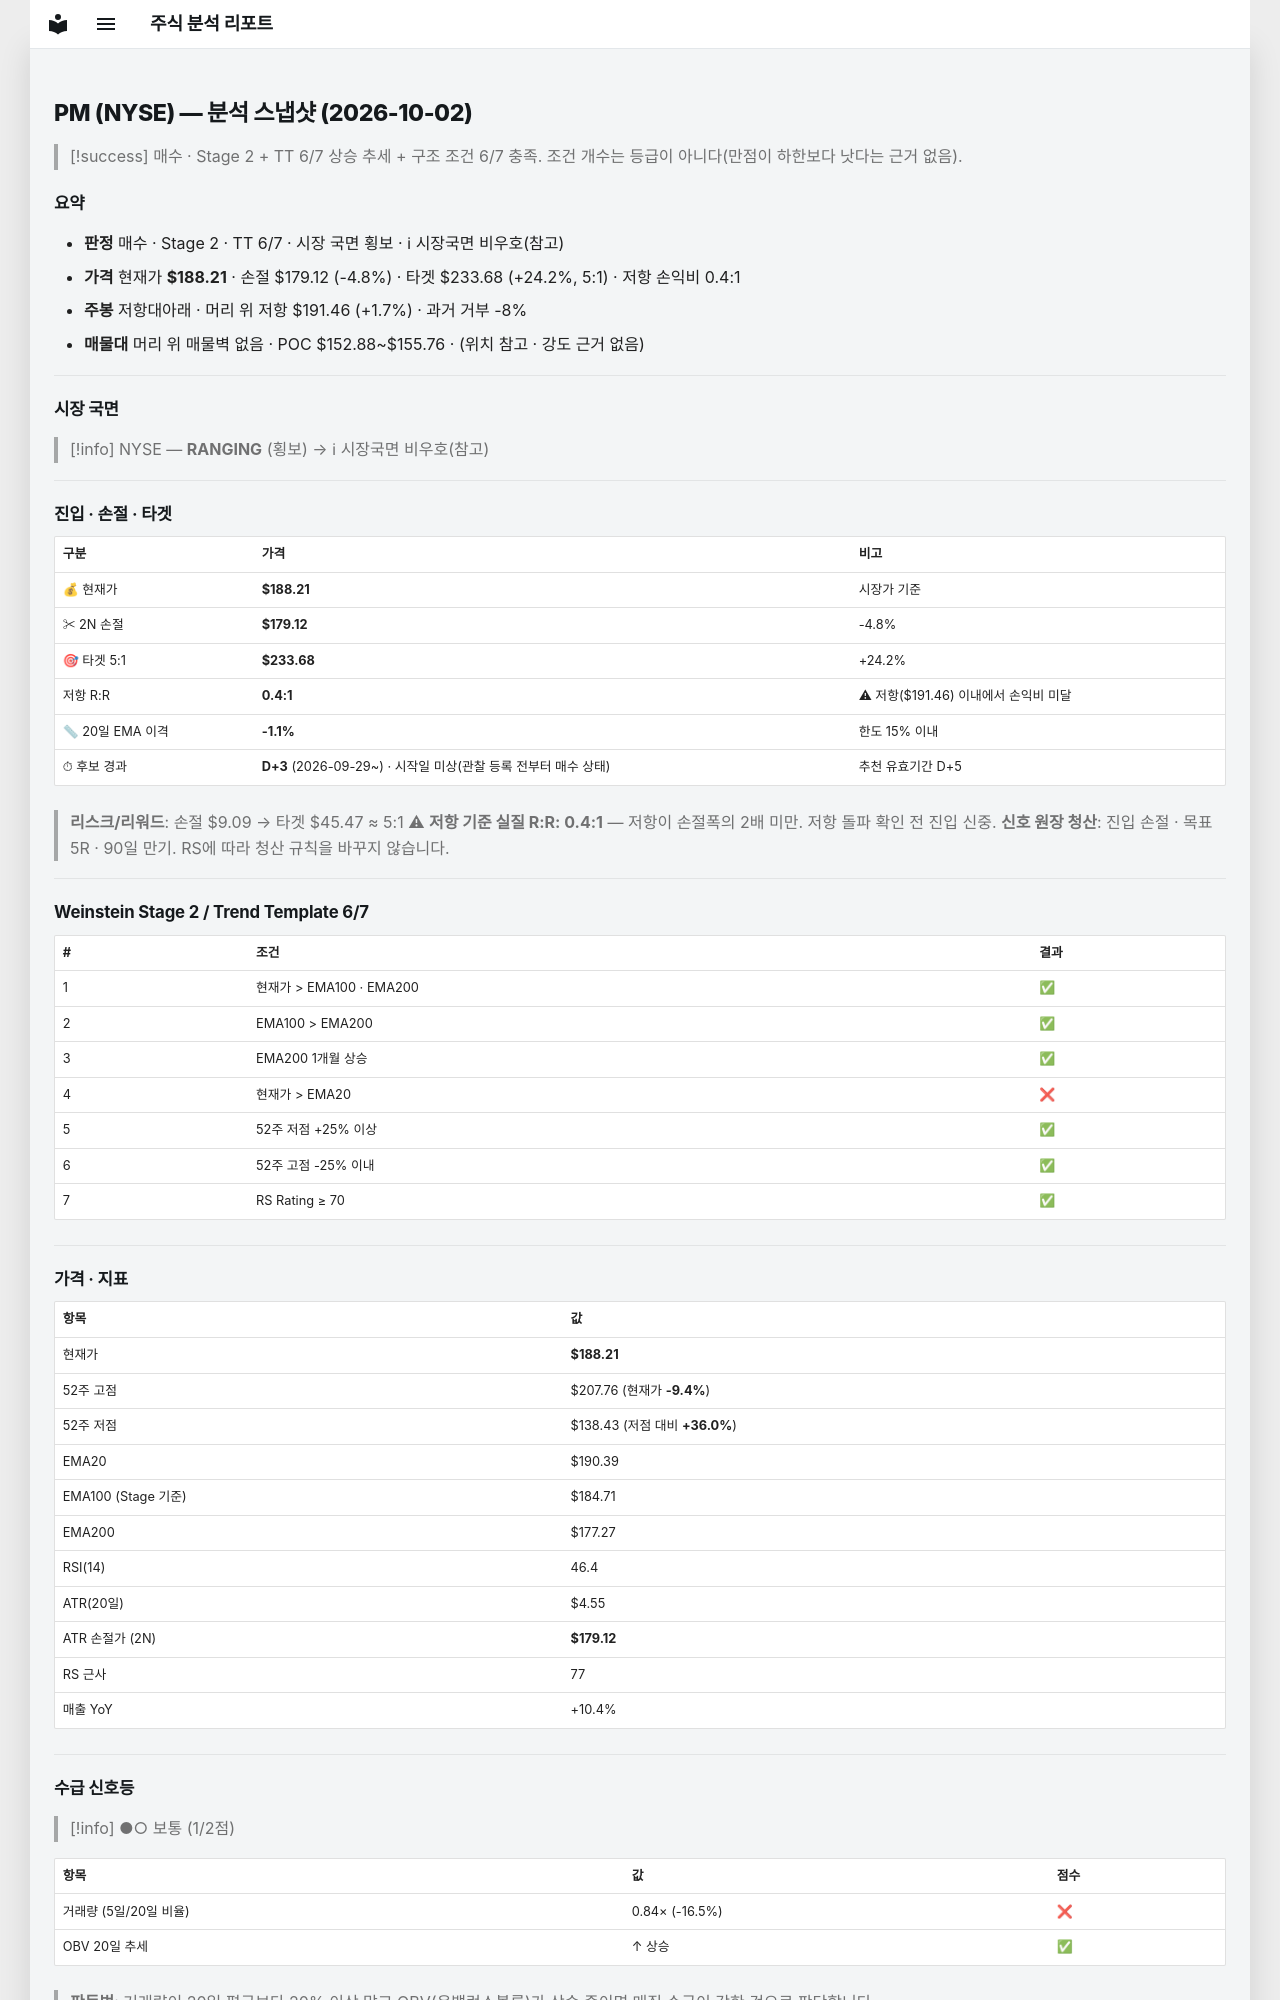

repository: soloandco/stock-reports · page: snapshots/PM-2026-10-02/index.html · generator: mkdocs

---
type: analysis-snapshot
title: PM 분석 스냅샷
ticker: PM
market: NYSE
created: 2026-10-02
updated: 2026-10-02
bar-date: 2026-10-01
verdict: 매수관찰
real-rr: 0.36
sma50-gap-pct: -1.1
candidate-days: 3
candidate-since: 2026-09-29
candidate-start-unknown: true
weekly-position: 저항대아래
weekly-overhead-price: 191.46
weekly-overhead-pct: 1.7
stage: 2
trend-template-score: 6
tt-max: 7
ma-set: ema-20-100-200
price: 188.2100067138672
stop-price: 179.11651799937027
market-regime: RANGING
supply-demand-score: 1/2
supply-demand-label: 보통
status: tracking
tags:
  - stock-agent
  - watchlist
  - PM
  - analysis
related:
  - "[[analysis-template]]"
---

# PM (NYSE) — 분석 스냅샷 (2026-10-02)

> [!success] 매수 · Stage 2 + TT 6/7
> 상승 추세 + 구조 조건 6/7 충족. 조건 개수는 등급이 아니다(만점이 하한보다 낫다는 근거 없음).

## 요약

- **판정** 매수 · Stage 2 · TT 6/7 · 시장 국면 횡보 · ℹ 시장국면 비우호(참고)
- **가격** 현재가 **$188.21** · 손절 $179.12 (-4.8%) · 타겟 $233.68 (+24.2%, 5:1) · 저항 손익비 0.4:1
- **주봉** 저항대아래 · 머리 위 저항 $191.46 (+1.7%) · 과거 거부 -8%
- **매물대** 머리 위 매물벽 없음 · POC $152.88~$155.76 · (위치 참고 · 강도 근거 없음)

---

## 시장 국면

> [!info] NYSE — **RANGING** (횡보) → ℹ 시장국면 비우호(참고)

---

## 진입 · 손절 · 타겟

| 구분 | 가격 | 비고 |
|------|------|------|
| 💰 현재가 | **$188.21** | 시장가 기준 |
| ✂ 2N 손절 | **$179.12** | -4.8% |
| 🎯 타겟 5:1 | **$233.68** | +24.2% |
| 저항 R:R | **0.4:1** | ⚠ 저항($191.46) 이내에서 손익비 미달 |
| 📏 20일 EMA 이격 | **-1.1%** | 한도 15% 이내 |
| ⏱ 후보 경과 | **D+3** (2026-09-29~) · 시작일 미상(관찰 등록 전부터 매수 상태) | 추천 유효기간 D+5 |

> **리스크/리워드**: 손절 $9.09 → 타겟 $45.47 ≈ 5:1
> ⚠ **저항 기준 실질 R:R: 0.4:1** — 저항이 손절폭의 2배 미만. 저항 돌파 확인 전 진입 신중.
> **신호 원장 청산**: 진입 손절 · 목표 5R · 90일 만기. RS에 따라 청산 규칙을 바꾸지 않습니다.

---

## Weinstein Stage 2 / Trend Template 6/7

| # | 조건 | 결과 |
|---|------|------|
| 1 | 현재가 > EMA100 · EMA200 | ✅ |
| 2 | EMA100 > EMA200 | ✅ |
| 3 | EMA200 1개월 상승 | ✅ |
| 4 | 현재가 > EMA20 | ❌ |
| 5 | 52주 저점 +25% 이상 | ✅ |
| 6 | 52주 고점 -25% 이내 | ✅ |
| 7 | RS Rating ≥ 70 | ✅ |

---

## 가격 · 지표

| 항목 | 값 |
|------|---|
| 현재가 | **$188.21** |
| 52주 고점 | $207.76 (현재가 **-9.4%**) |
| 52주 저점 | $138.43 (저점 대비 **+36.0%**) |
| EMA20 | $190.39 |
| EMA100 (Stage 기준) | $184.71 |
| EMA200 | $177.27 |
| RSI(14) | 46.4 |
| ATR(20일) | $4.55 |
| ATR 손절가 (2N) | **$179.12** |
| RS 근사 | 77 |
| 매출 YoY | +10.4% |

---
## 수급 신호등

> [!info] ●○ 보통 (1/2점)

| 항목 | 값 | 점수 |
|------|------|------|
| 거래량 (5일/20일 비율) | 0.84× (-16.5%) | ❌ |
| OBV 20일 추세 | ↑ 상승 | ✅ |

> **판독법**: 거래량이 20일 평균보다 20% 이상 많고 OBV(온밸런스볼륨)가 상승 중이면 매집 수급이 강한 것으로 판단합니다.

---
